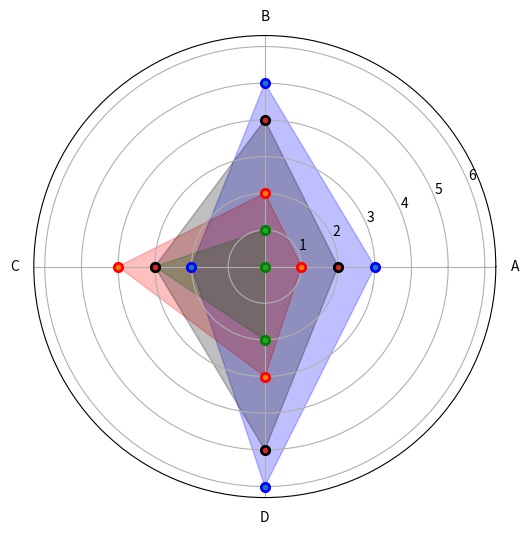

Generate this figure with matplotlib:
import numpy as np
import matplotlib.pyplot as plt

# 角度列表
angles = np.linspace(0, 2 * np.pi, 4, endpoint=False).tolist()

# 数据组
data_groups = [
    [3, 5, 2, 6],  # 第一组数据
    [1, 2, 4, 3],  # 第二组数据
    [0, 1, 3, 2],  # 第三组数据
    [2, 4, 3, 5]
]

# 设置标签
labels = ['A', 'B', 'C', 'D']
clist = ['blue', 'red', 'green', 'black', 'darkgreen', 'lime', 'gold', 'purple', 'green', 'cyan', 'salmon', 'grey',
         'mediumvioletred', 'darkkhaki', 'gray', 'darkcyan', 'violet', 'powderblue']

fig, ax = plt.subplots(figsize=(6, 6), subplot_kw=dict(polar=True))

# 为每组数据绘制雷达图
for i, data in enumerate(data_groups):
    ax.fill(angles, data, color=clist[i], alpha=0.25)
    ax.plot(angles, data, 'o', markeredgewidth=2, markeredgecolor=clist[i])
    ax.set_thetagrids(np.degrees(angles), labels)
    plt.grid(True)  # 添加网格线以更清晰地显示数据
    plt.pause(0.1)  # 暂停一段时间以便于观察每组数据的绘制过程

plt.show()